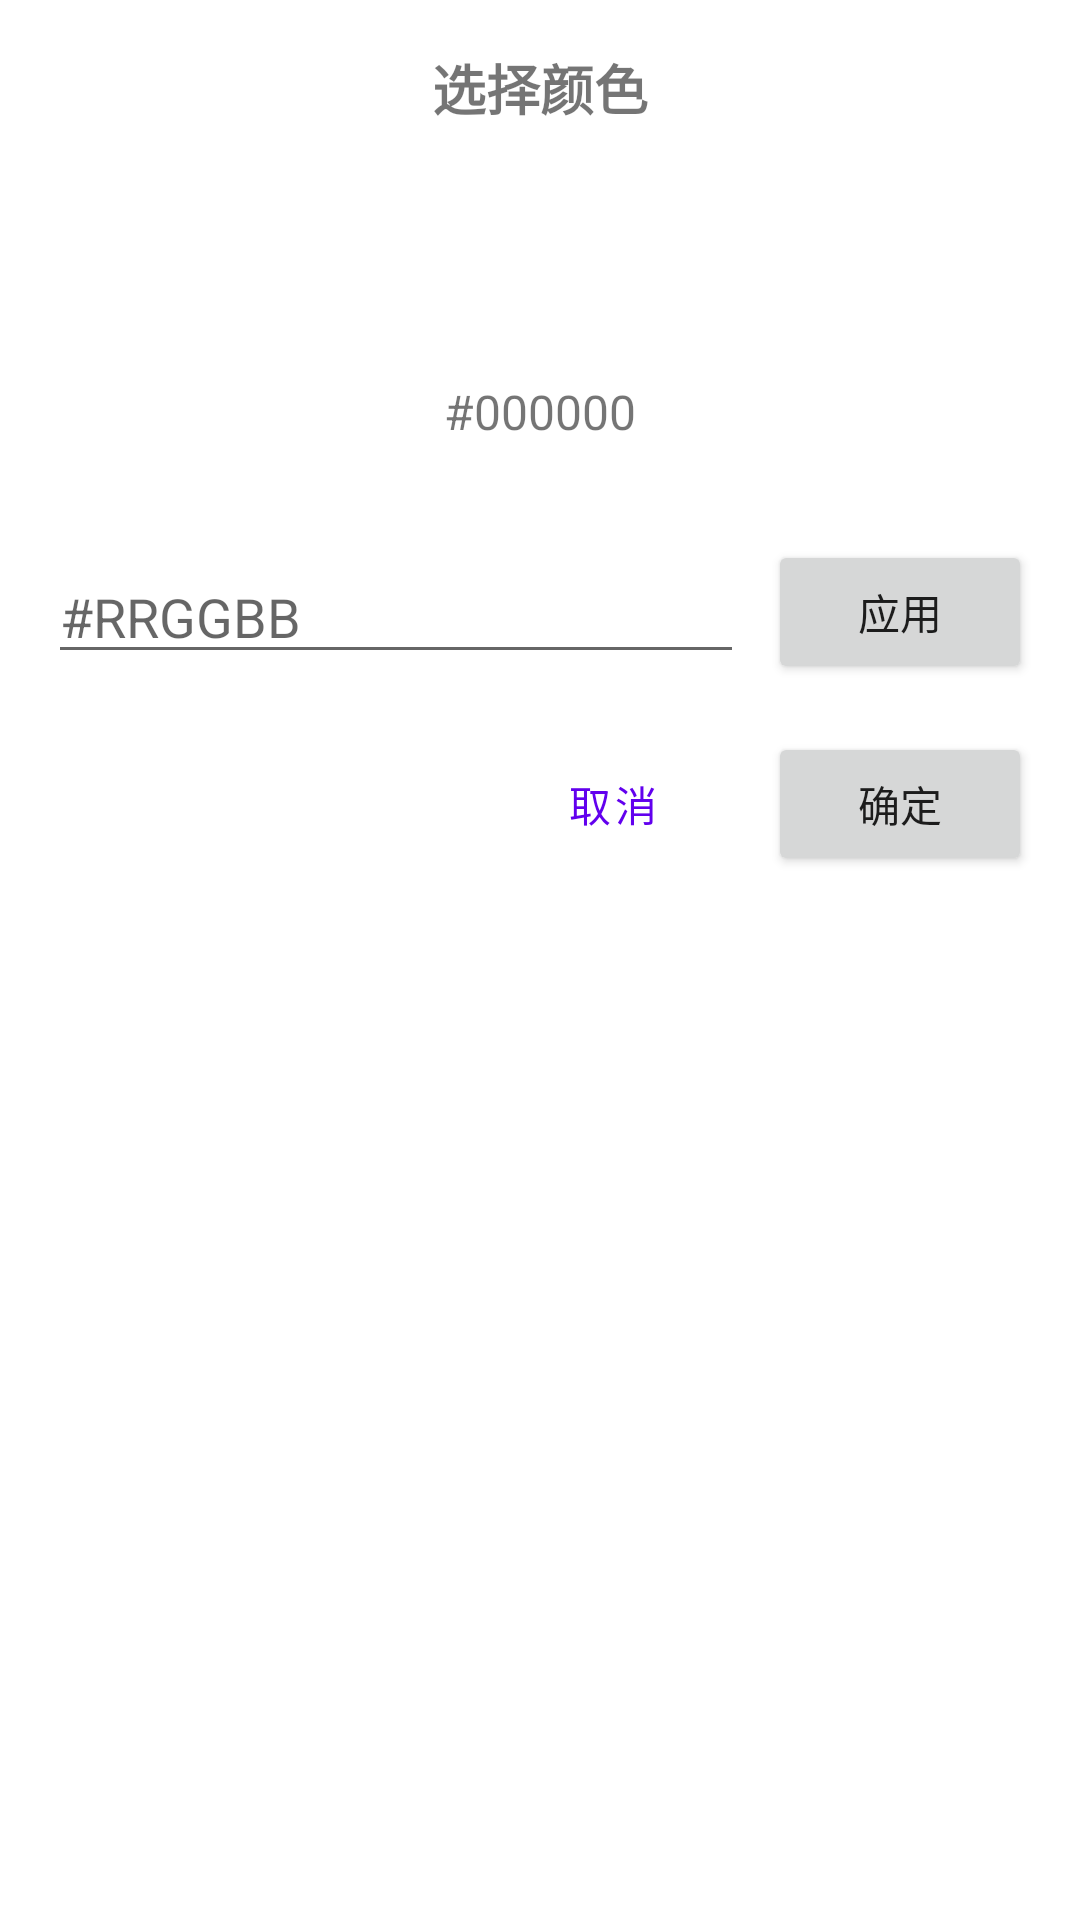

The Android layout XML behind this screen, and the referenced resources:
<!-- AndroidManifest.xml: application theme Theme.AggregateSearch -->
<!-- res/layout/dialog_color_picker.xml -->
<?xml version="1.0" encoding="utf-8"?>

<LinearLayout xmlns:android="http://schemas.android.com/apk/res/android"
    android:layout_width="match_parent"
    android:layout_height="wrap_content"
    android:orientation="vertical"
    android:padding="16dp">

    <TextView
        android:id="@+id/textViewTitle"
        android:layout_width="match_parent"
        android:layout_height="wrap_content"
        android:text="选择颜色"
        android:textSize="18sp"
        android:textStyle="bold"
        android:gravity="center"
        android:layout_marginBottom="16dp" />

    <View
        android:id="@+id/viewColorPreview"
        android:layout_width="match_parent"
        android:layout_height="60dp"
        android:layout_marginBottom="8dp" />

    <TextView
        android:id="@+id/textViewHex"
        android:layout_width="match_parent"
        android:layout_height="wrap_content"
        android:text="#000000"
        android:textSize="16sp"
        android:gravity="center"
        android:layout_marginBottom="16dp" />

    <GridLayout
        android:id="@+id/colorGrid"
        android:layout_width="match_parent"
        android:layout_height="wrap_content"
        android:columnCount="5"
        android:orientation="horizontal"
        android:layout_marginBottom="16dp" />

    <LinearLayout
        android:layout_width="match_parent"
        android:layout_height="wrap_content"
        android:orientation="horizontal"
        android:gravity="center_vertical">

        <EditText
            android:id="@+id/editTextHexColor"
            android:layout_width="0dp"
            android:layout_height="wrap_content"
            android:layout_weight="1"
            android:hint="#RRGGBB"
            android:inputType="text"
            android:maxLines="1" />

        <Button
            android:id="@+id/buttonApplyHex"
            android:layout_width="wrap_content"
            android:layout_height="wrap_content"
            android:text="应用"
            android:layout_marginStart="8dp" />

    </LinearLayout>

    <LinearLayout
        android:layout_width="match_parent"
        android:layout_height="wrap_content"
        android:orientation="horizontal"
        android:gravity="end"
        android:layout_marginTop="16dp">

        <Button
            android:id="@+id/buttonCancel"
            android:layout_width="wrap_content"
            android:layout_height="wrap_content"
            android:text="取消"
            style="?android:attr/buttonBarButtonStyle" />

        <Button
            android:id="@+id/buttonConfirm"
            android:layout_width="wrap_content"
            android:layout_height="wrap_content"
            android:text="确定"
            android:layout_marginStart="8dp" />

    </LinearLayout>

</LinearLayout>
<!-- resources referenced by this layout -->
<resources>
  <style name="Theme.AggregateSearch" parent="Theme.MaterialComponents.DayNight.NoActionBar">
          
          <item name="colorPrimary">@color/purple_500</item>
          <item name="colorPrimaryVariant">@color/purple_700</item>
          <item name="colorOnPrimary">@color/white</item>
          
          <item name="colorSecondary">@color/teal_200</item>
          <item name="colorSecondaryVariant">@color/teal_700</item>
          <item name="colorOnSecondary">@color/black</item>
          
          <item name="android:statusBarColor">?attr/colorPrimaryVariant</item>
          
          <item name="colorSurfaceVariant">#EAEAEA</item>
      </style>
  <color name="purple_500">#FF6200EE</color>
  <color name="purple_700">#FF3700B3</color>
  <color name="white">#FFFFFFFF</color>
  <color name="teal_200">#FF03DAC5</color>
  <color name="teal_700">#FF018786</color>
  <color name="black">#FF000000</color>
</resources>
